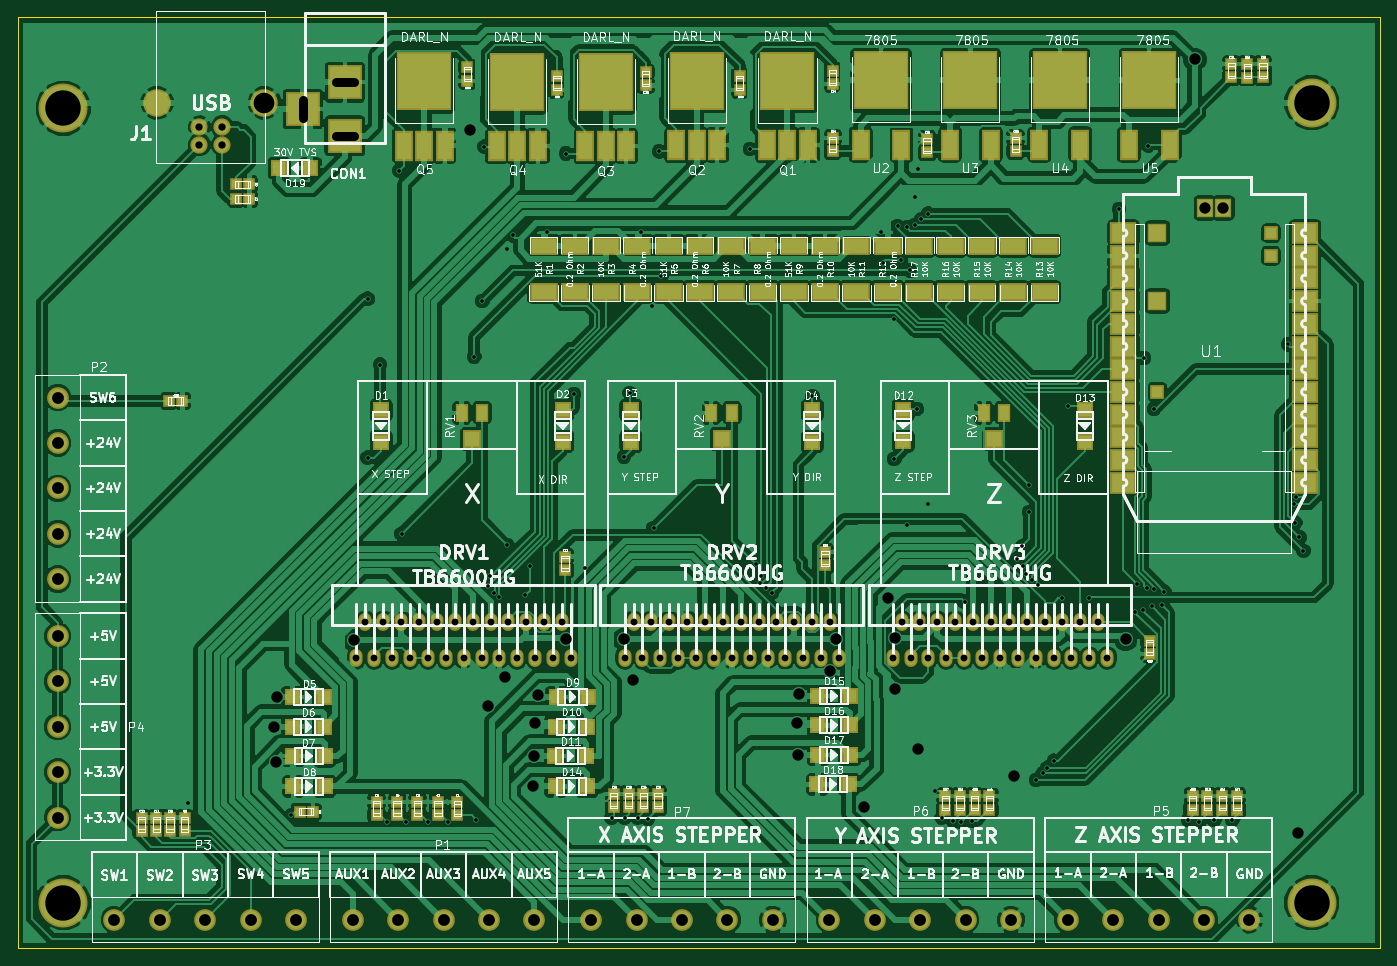
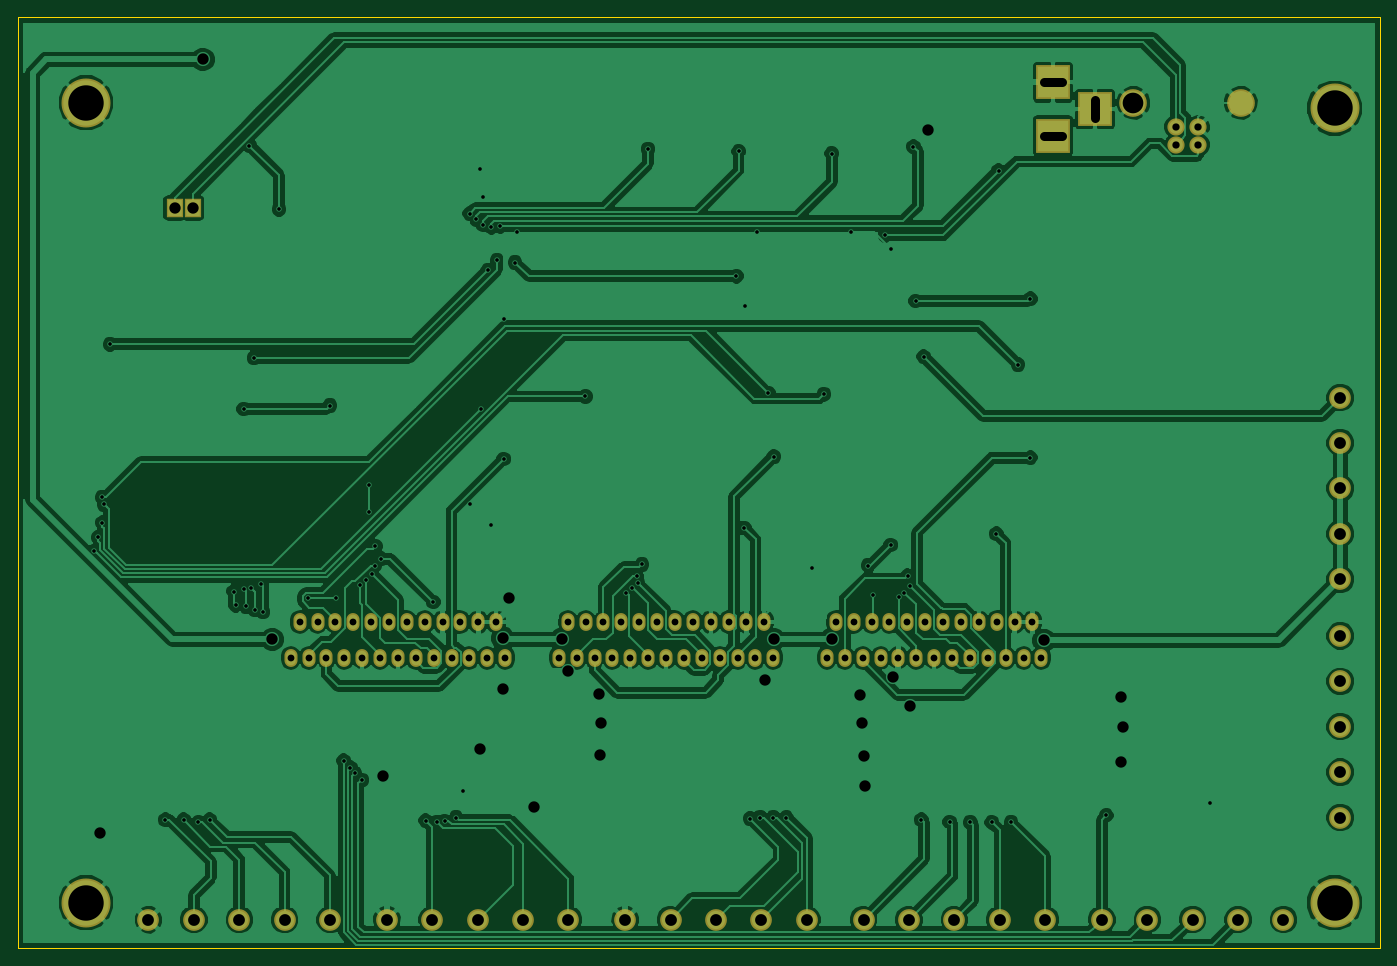
Circuit board: 7 layer files. Board 152.4 x 104.1 mm.
- bottom_copper: PlasmaTable.GBL (167440 bytes)
- bottom_mask: PlasmaTable.GBS (3687 bytes)
- outline: PlasmaTable.GKO (496 bytes)
- top_copper: PlasmaTable.GTL (358262 bytes)
- top_silk: PlasmaTable.GTO (215926 bytes)
- top_mask: PlasmaTable.GTS (9730 bytes)
- drill: PlasmaTable.XLN (3889 bytes)

=== bottom_copper: PlasmaTable.GBL (167440 bytes, source omitted) ===
=== bottom_mask: PlasmaTable.GBS ===
G04 #@! TF.FileFunction,Soldermask,Bot*
%FSLAX46Y46*%
G04 Gerber Fmt 4.6, Leading zero omitted, Abs format (unit mm)*
G04 Created by KiCad (PCBNEW 4.0.2-stable) date Mon Sep  5 15:28:57 2016*
%MOMM*%
G01*
G04 APERTURE LIST*
%ADD10C,0.100000*%
%ADD11O,1.460000X2.000000*%
%ADD12R,1.924000X2.178000*%
%ADD13R,3.900120X3.900120*%
%ADD14C,1.924000*%
%ADD15C,3.100020*%
%ADD16C,5.480000*%
%ADD17C,2.432000*%
G04 APERTURE END LIST*
D10*
D11*
X152365000Y-109125000D03*
X138365000Y-109125000D03*
X139365000Y-105125000D03*
X140365000Y-109125000D03*
X141365000Y-105125000D03*
X142365000Y-109125000D03*
X143365000Y-105125000D03*
X144365000Y-109125000D03*
X145365000Y-105125000D03*
X146365000Y-109125000D03*
X147365000Y-105125000D03*
X148365000Y-109125000D03*
X149365000Y-105125000D03*
X150365000Y-109125000D03*
X151365000Y-105125000D03*
X153365000Y-105125000D03*
X154365000Y-109125000D03*
X155365000Y-105125000D03*
X156365000Y-109125000D03*
X157365000Y-105125000D03*
X158365000Y-109125000D03*
X159365000Y-105125000D03*
X160365000Y-109125000D03*
X161365000Y-105125000D03*
X162365000Y-109125000D03*
D12*
X205359000Y-58803540D03*
X203327000Y-58803540D03*
D13*
X107065000Y-50725140D03*
X107065000Y-44725660D03*
X102366000Y-47725400D03*
D11*
X122365000Y-109125000D03*
X108365000Y-109125000D03*
X109365000Y-105125000D03*
X110365000Y-109125000D03*
X111365000Y-105125000D03*
X112365000Y-109125000D03*
X113365000Y-105125000D03*
X114365000Y-109125000D03*
X115365000Y-105125000D03*
X116365000Y-109125000D03*
X117365000Y-105125000D03*
X118365000Y-109125000D03*
X119365000Y-105125000D03*
X120365000Y-109125000D03*
X121365000Y-105125000D03*
X123365000Y-105125000D03*
X124365000Y-109125000D03*
X125365000Y-105125000D03*
X126365000Y-109125000D03*
X127365000Y-105125000D03*
X128365000Y-109125000D03*
X129365000Y-105125000D03*
X130365000Y-109125000D03*
X131365000Y-105125000D03*
X132365000Y-109125000D03*
X182365000Y-109125000D03*
X168365000Y-109125000D03*
X169365000Y-105125000D03*
X170365000Y-109125000D03*
X171365000Y-105125000D03*
X172365000Y-109125000D03*
X173365000Y-105125000D03*
X174365000Y-109125000D03*
X175365000Y-105125000D03*
X176365000Y-109125000D03*
X177365000Y-105125000D03*
X178365000Y-109125000D03*
X179365000Y-105125000D03*
X180365000Y-109125000D03*
X181365000Y-105125000D03*
X183365000Y-105125000D03*
X184365000Y-109125000D03*
X185365000Y-105125000D03*
X186365000Y-109125000D03*
X187365000Y-105125000D03*
X188365000Y-109125000D03*
X189365000Y-105125000D03*
X190365000Y-109125000D03*
X191365000Y-105125000D03*
X192365000Y-109125000D03*
D14*
X90795000Y-51724000D03*
X93335000Y-51724000D03*
X93335000Y-49725020D03*
X90795000Y-49725020D03*
D15*
X86065520Y-47025000D03*
X98064480Y-47025000D03*
D16*
X215265000Y-47025000D03*
X75565000Y-136525000D03*
X75565000Y-47625000D03*
X215265000Y-136525000D03*
D17*
X107950000Y-138430000D03*
X113030000Y-138430000D03*
X118110000Y-138430000D03*
X123190000Y-138430000D03*
X128270000Y-138430000D03*
X74930000Y-80010000D03*
X74930000Y-85090000D03*
X74930000Y-90170000D03*
X74930000Y-95250000D03*
X74930000Y-100330000D03*
X81280000Y-138430000D03*
X86360000Y-138430000D03*
X91440000Y-138430000D03*
X96520000Y-138430000D03*
X101600000Y-138430000D03*
X74930000Y-106680000D03*
X74930000Y-111760000D03*
X74930000Y-116840000D03*
X74930000Y-121920000D03*
X74930000Y-127000000D03*
X187960000Y-138430000D03*
X193040000Y-138430000D03*
X198120000Y-138430000D03*
X203200000Y-138430000D03*
X208280000Y-138430000D03*
X161290000Y-138430000D03*
X166370000Y-138430000D03*
X171450000Y-138430000D03*
X176530000Y-138430000D03*
X181610000Y-138430000D03*
X134620000Y-138430000D03*
X139700000Y-138430000D03*
X144780000Y-138430000D03*
X149860000Y-138430000D03*
X154940000Y-138430000D03*
M02*

=== outline: PlasmaTable.GKO ===
G04 #@! TF.FileFunction,Profile,NP*
%FSLAX46Y46*%
G04 Gerber Fmt 4.6, Leading zero omitted, Abs format (unit mm)*
G04 Created by KiCad (PCBNEW 4.0.2-stable) date Mon Sep  5 15:28:57 2016*
%MOMM*%
G01*
G04 APERTURE LIST*
%ADD10C,0.100000*%
%ADD11C,0.150000*%
G04 APERTURE END LIST*
D10*
D11*
X70485000Y-141605000D02*
X70485000Y-37465000D01*
X222885000Y-141605000D02*
X70485000Y-141605000D01*
X222885000Y-37465000D02*
X222885000Y-141605000D01*
X70485000Y-37465000D02*
X222885000Y-37465000D01*
M02*

=== top_copper: PlasmaTable.GTL (358262 bytes, source omitted) ===
=== top_silk: PlasmaTable.GTO (215926 bytes, source omitted) ===
=== top_mask: PlasmaTable.GTS (9730 bytes, source omitted) ===
=== drill: PlasmaTable.XLN ===
M48
;DRILL file {KiCad 4.0.2-stable} date Mon Sep  5 15:29:00 2016
;FORMAT={-:-/ absolute / inch / decimal}
FMAT,2
INCH,TZ
T1C0.016
T2C0.030
T3C0.032
T4C0.039
T5C0.050
T6C0.052
T7C0.091
T8C0.156
%
G90
G05
M72
T1
X3.525Y-4.935
X3.98Y-4.99
X4.315Y-2.715
X4.315Y-3.415
X4.37Y-3.005
X4.4Y-5.0207
X4.455Y-2.15
X4.465Y-3.75
X4.485Y-5.0207
X4.58Y-5.0207
X4.67Y-5.02
X4.785Y-2.97
X4.795Y-5.01
X4.82Y-2.725
X4.83Y-2.045
X4.845Y-3.98
X4.8548Y-3.9348
X4.8703Y-4.01
X4.895Y-4.03
X4.93Y-2.495
X4.93Y-3.8
X4.955Y-2.435
X5.01Y-4.02
X5.03Y-3.89
X5.105Y-2.42
X5.19Y-2.075
X5.225Y-3.135
X5.275Y-3.9
X5.39Y-5.
X5.445Y-3.41
X5.4477Y-5.
X5.47Y-3.13
X5.505Y-5.
X5.52Y-2.42
X5.55Y-5.005
X5.57Y-2.745
X5.575Y-3.725
X5.6Y-2.065
X5.61Y-2.615
X6.Y-2.055
X6.0253Y-3.885
X6.0436Y-3.9678
X6.05Y-3.935
X6.0687Y-3.9868
X6.095Y-4.01
X6.275Y-3.145
X6.575Y-2.4197
X6.585Y-2.555
X6.6348Y-2.8052
X6.635Y-3.42
X6.65Y-2.395
X6.665Y-2.545
X6.69Y-2.4
X6.69Y-3.71
X6.705Y-2.59
X6.725Y-2.265
X6.725Y-2.39
X6.735Y-3.2
X6.74Y-2.145
X6.755Y-2.3653
X6.785Y-2.34
X6.785Y-3.62
X6.815Y-4.885
X6.845Y-5.
X6.895Y-5.015
X6.93Y-5.02
X6.945Y-4.05
X6.9789Y-5.0141
X7.175Y-3.86
X7.2Y-3.805
X7.2024Y-3.89
X7.215Y-3.925
X7.23Y-3.535
X7.23Y-3.655
X7.2403Y-3.9521
X7.26Y-4.835
X7.2696Y-3.9754
X7.29Y-4.805
X7.31Y-4.78
X7.34Y-4.75
X7.375Y-4.035
X7.4Y-3.185
X7.495Y-4.035
X7.625Y-2.32
X7.695Y-4.095
X7.7048Y-3.9702
X7.73Y-4.085
X7.735Y-2.975
X7.7468Y-3.9897
X7.755Y-2.04
X7.77Y-4.07
X7.7781Y-3.9931
X7.78Y-3.2
X7.815Y-4.065
X7.825Y-4.005
X7.93Y-5.01
X7.98Y-5.02
X8.045Y-5.01
X8.125Y-5.01
X8.37Y-2.915
X8.3954Y-3.6208
X8.4026Y-3.7014
X8.405Y-3.59
X8.4204Y-3.7662
X8.4382Y-3.8244
T2
X4.2663Y-4.2963
X4.3057Y-4.1388
X4.3451Y-4.2963
X4.3844Y-4.1388
X4.4238Y-4.2963
X4.4632Y-4.1388
X4.5026Y-4.2963
X4.5419Y-4.1388
X4.5813Y-4.2963
X4.6207Y-4.1388
X4.66Y-4.2963
X4.6994Y-4.1388
X4.7388Y-4.2963
X4.7781Y-4.1388
X4.8175Y-4.2963
X4.8569Y-4.1388
X4.8963Y-4.2963
X4.9356Y-4.1388
X4.975Y-4.2963
X5.0144Y-4.1388
X5.0537Y-4.2963
X5.0931Y-4.1388
X5.1325Y-4.2963
X5.1719Y-4.1388
X5.2112Y-4.2963
X5.4474Y-4.2963
X5.4868Y-4.1388
X5.5262Y-4.2963
X5.5656Y-4.1388
X5.6049Y-4.2963
X5.6443Y-4.1388
X5.6837Y-4.2963
X5.723Y-4.1388
X5.7624Y-4.2963
X5.8018Y-4.1388
X5.8411Y-4.2963
X5.8805Y-4.1388
X5.9199Y-4.2963
X5.9593Y-4.1388
X5.9986Y-4.2963
X6.038Y-4.1388
X6.0774Y-4.2963
X6.1167Y-4.1388
X6.1561Y-4.2963
X6.1955Y-4.1388
X6.2348Y-4.2963
X6.2742Y-4.1388
X6.3136Y-4.2963
X6.353Y-4.1388
X6.3923Y-4.2963
X6.6285Y-4.2963
X6.6679Y-4.1388
X6.7073Y-4.2963
X6.7467Y-4.1388
X6.786Y-4.2963
X6.8254Y-4.1388
X6.8648Y-4.2963
X6.9041Y-4.1388
X6.9435Y-4.2963
X6.9829Y-4.1388
X7.0222Y-4.2963
X7.0616Y-4.1388
X7.101Y-4.2963
X7.1404Y-4.1388
X7.1797Y-4.2963
X7.2191Y-4.1388
X7.2585Y-4.2963
X7.2978Y-4.1388
X7.3372Y-4.2963
X7.3766Y-4.1388
X7.4159Y-4.2963
X7.4553Y-4.1388
X7.4947Y-4.2963
X7.5341Y-4.1388
X7.5734Y-4.2963
T3
X3.5746Y-1.9577
X3.5746Y-2.0364
X3.6746Y-1.9577
X3.6746Y-2.0364
T5
X3.905Y-4.6
X3.914Y-4.754
X3.915Y-4.47
X4.255Y-4.22
X4.765Y-1.97
X4.845Y-4.51
X4.9191Y-4.3791
X5.045Y-4.86
X5.05Y-4.73
X5.055Y-4.585
X5.065Y-4.46
X5.19Y-4.215
X5.445Y-4.215
X5.485Y-4.395
X6.205Y-4.585
X6.21Y-4.725
X6.215Y-4.4566
X6.3523Y-4.3527
X6.3798Y-4.215
X6.5Y-4.955
X6.61Y-4.035
X6.6391Y-4.21
X6.64Y-4.435
X6.74Y-4.7
X7.165Y-4.815
X7.655Y-4.215
X7.96Y-1.66
X8.005Y-2.3151
X8.085Y-2.3151
X8.415Y-5.07
T6
X2.95Y-3.15
X2.95Y-3.35
X2.95Y-3.55
X2.95Y-3.75
X2.95Y-3.95
X2.95Y-4.2
X2.95Y-4.4
X2.95Y-4.6
X2.95Y-4.8
X2.95Y-5.
X3.2Y-5.45
X3.4Y-5.45
X3.6Y-5.45
X3.8Y-5.45
X4.Y-5.45
X4.25Y-5.45
X4.45Y-5.45
X4.65Y-5.45
X4.85Y-5.45
X5.05Y-5.45
X5.3Y-5.45
X5.5Y-5.45
X5.7Y-5.45
X5.9Y-5.45
X6.1Y-5.45
X6.35Y-5.45
X6.55Y-5.45
X6.75Y-5.45
X6.95Y-5.45
X7.15Y-5.45
X7.4Y-5.45
X7.6Y-5.45
X7.8Y-5.45
X8.Y-5.45
X8.2Y-5.45
T7
X3.8608Y-1.8514
T8
X2.975Y-1.875
X2.975Y-5.375
X8.475Y-1.8514
X8.475Y-5.375
T4
X4.0302Y-1.8396G85X4.0302Y-1.9183
G05
X4.2545Y-1.7609G85X4.1758Y-1.7609
G05
X4.2545Y-1.9971G85X4.1758Y-1.9971
G05
T0
M30

